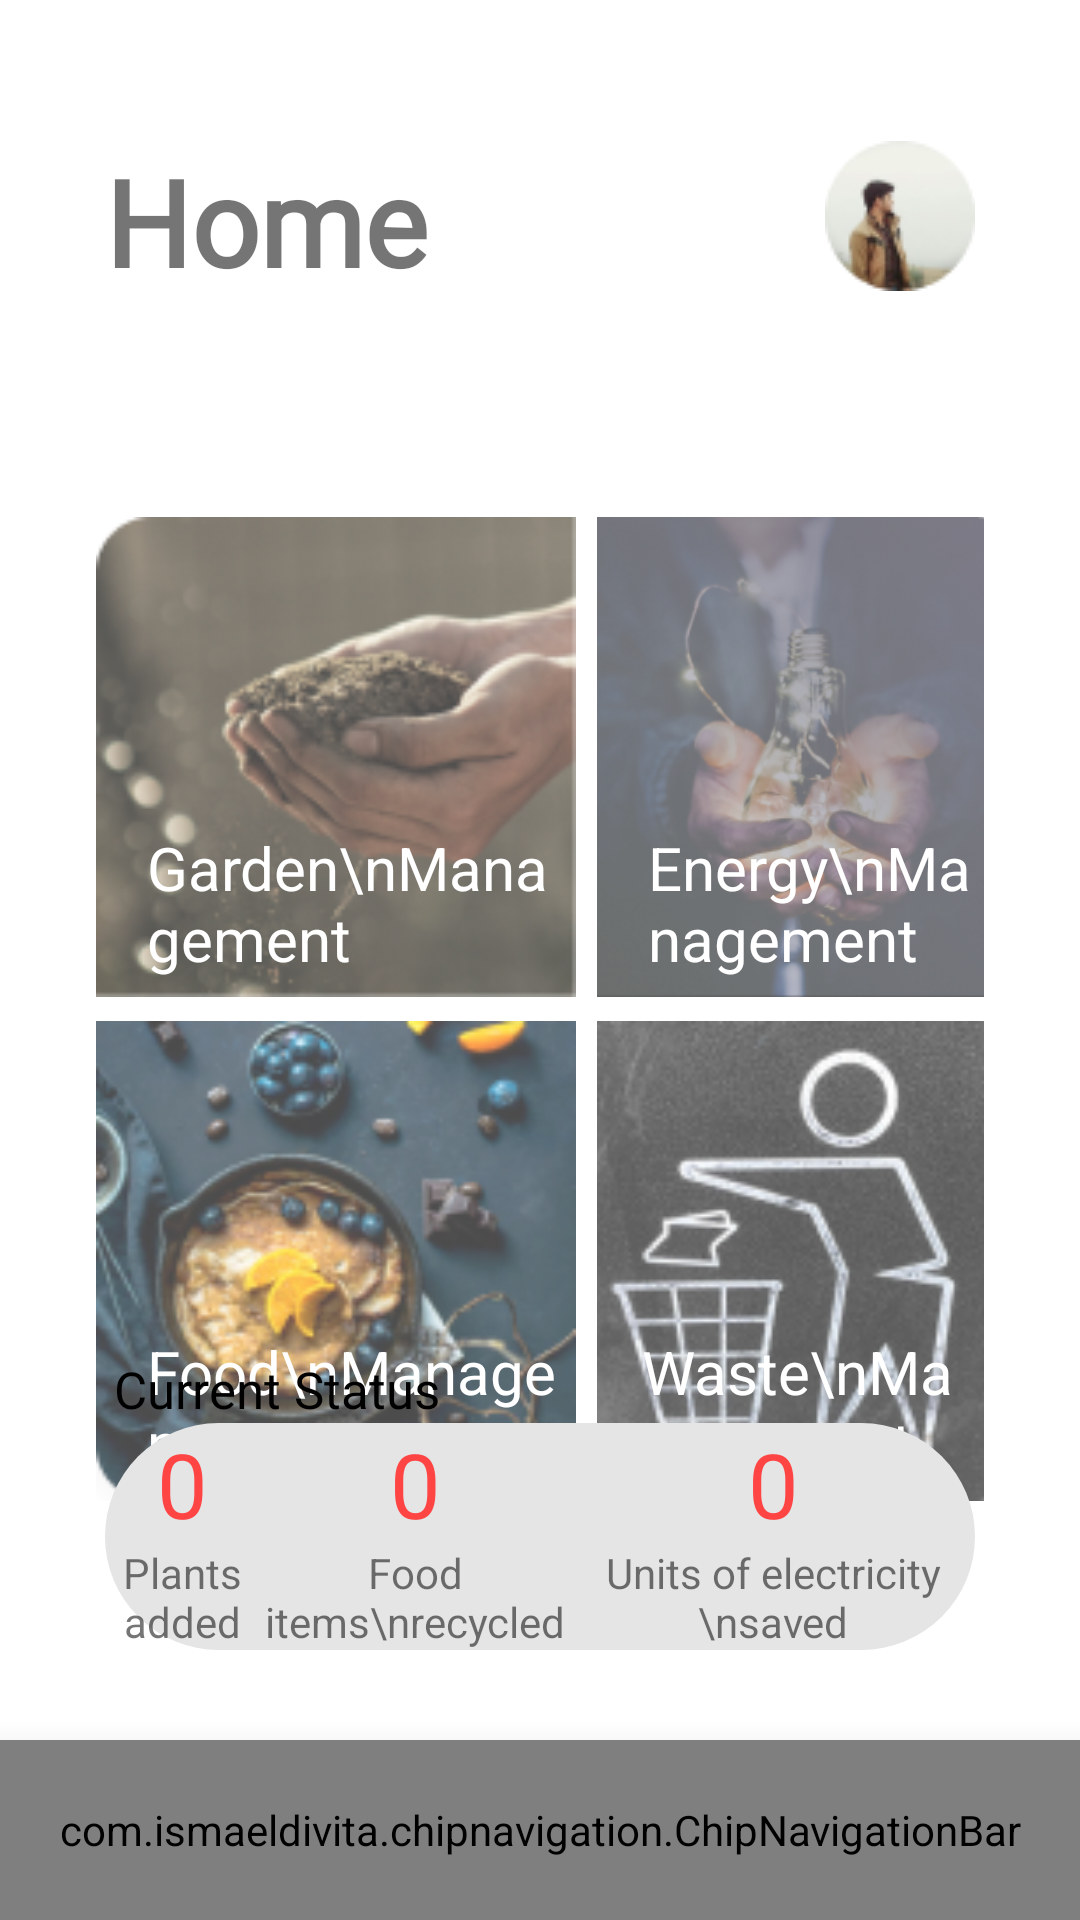

Layout XML and referenced resources for this Android screen:
<!-- AndroidManifest.xml: application theme AppTheme.NoActionBar -->
<!-- res/layout/fragment_home.xml -->
<?xml version="1.0" encoding="utf-8"?>


<RelativeLayout xmlns:android="http://schemas.android.com/apk/res/android"
    xmlns:app="http://schemas.android.com/apk/res-auto"
    xmlns:tools="http://schemas.android.com/tools"
    android:layout_width="match_parent"
    android:layout_height="match_parent"
    android:background="#fff"
    >

    <com.ismaeldivita.chipnavigation.ChipNavigationBar
        android:id="@+id/nav_bar"
        android:layout_width="match_parent"
        android:layout_height="60dp"
        app:cnb_menuResource="@menu/bottom_navigation"
        android:gravity="center"
        android:elevation="16dp"
        android:background="#fff"
        android:layout_alignParentBottom="true"/>
    <TextView
        android:id="@+id/text1"
        android:layout_width="wrap_content"
        android:layout_height="wrap_content"
        android:text="Home"
        android:textSize="40sp"
        android:textStyle="bold"
        android:fontFamily="@font/raleway_regular"
        android:layout_marginTop="47dp"
        android:layout_marginLeft="35dp"
        />
    <RelativeLayout
        android:layout_width="wrap_content"
        android:layout_height="wrap_content"
        android:layout_below="@id/text1"
        android:id="@+id/handsoil"
        android:layout_marginStart="32dp"
        android:layout_marginEnd="7dp"
        android:layout_marginTop="72dp">



        <ImageView
            android:src="@drawable/soil_new"
            android:scaleType="fitXY"
            android:layout_width="160dp"
            android:layout_height="160dp"
            android:alpha="0.7"
            android:id="@+id/garden"
            android:background="@drawable/gradient_a"

            />
        <TextView
            android:layout_width="160dp"
            android:layout_height="160dp"
            android:gravity="bottom"
            android:text="Garden\nManagement"
            android:textColor="#fff"
            android:textSize="20sp"
            android:paddingStart="17dp"
            android:paddingBottom="6dp"
            tools:ignore="RtlSymmetry" />



    </RelativeLayout>

    <ImageView
        android:layout_width="50dp"
        android:layout_height="50dp"
        android:layout_alignParentRight="true"
        android:src="@drawable/profile_icon"
        android:layout_marginTop="47dp"
        android:layout_marginRight="35dp"
        />
    <RelativeLayout
        android:layout_width="wrap_content"
        android:layout_height="wrap_content"
        android:layout_toRightOf="@id/handsoil"
        android:layout_below="@id/text1"
        android:layout_marginLeft="7dp"
        android:layout_marginTop="72dp"
        android:layout_marginEnd="32dp"
        android:background="?android:attr/selectableItemBackground">

        <ImageView
            android:layout_width="160dp"
            android:layout_height="160dp"
            android:id="@+id/energy"
            android:alpha="0.7"
            android:background="@drawable/gradient_b"
            android:onClick="energy"
            android:scaleType="centerCrop"
            android:src="@drawable/energy" />
        <TextView
            android:layout_width="160dp"
            android:layout_height="160dp"
            android:gravity="bottom"
            android:text="Energy\nManagement"
            android:textColor="#fff"
            android:textSize="20dp"
            android:paddingLeft="17dp"
            android:paddingBottom="6dp"
            />

    </RelativeLayout>
    <RelativeLayout
        android:layout_width="wrap_content"
        android:layout_height="wrap_content"
        android:layout_below="@id/text1"
        android:id="@+id/food"
        android:background="?android:attr/selectableItemBackground"
        android:layout_marginTop="240dp"
        android:layout_marginLeft="32dp"
        android:layout_marginRight="7dp">
        <ImageView
            android:layout_width="160dp"
            android:layout_height="160dp"
            android:scaleType="centerCrop"
            android:src="@drawable/food1"
            android:alpha="0.7"
            android:background="@drawable/gradient_c"
            />
        <TextView
            android:layout_width="160dp"
            android:layout_height="160dp"
            android:gravity="bottom"
            android:text="Food\nManagement"
            android:textColor="#fff"
            android:textSize="20dp"
            android:paddingLeft="17dp"
            android:paddingBottom="6dp"
            />

    </RelativeLayout>
    <RelativeLayout
        android:layout_width="160dp"
        android:layout_height="160dp"
        android:layout_toRightOf="@id/food"
        android:layout_below="@id/text1"
        android:id="@+id/waste"
        android:layout_marginLeft="0dp"
        android:layout_marginRight="32dp"
        android:layout_marginTop="240dp">
        <ImageView
            android:layout_width="160dp"
            android:layout_height="160dp"
            android:scaleType="centerCrop"
            android:src="@drawable/recy"
            android:background="@drawable/gradient_d"
            android:alpha="0.7"
            />

        <TextView
            android:layout_width="160dp"
            android:layout_height="160dp"
            android:gravity="bottom"
            android:paddingLeft="15dp"
            android:paddingBottom="6dp"
            android:text="Waste\nManagement"
            android:textColor="#fff"
            android:textSize="20dp" />
    </RelativeLayout>
    <TextView
        android:layout_width="wrap_content"
        android:layout_height="wrap_content"
        android:text="Current Status"
        android:layout_above="@id/bar2"
        android:layout_marginLeft="38dp"
        android:textColor="#000000"
        android:textSize="17sp"
        />

    <LinearLayout
        android:id="@+id/bar2"
        android:layout_width="match_parent"
        android:layout_height="wrap_content"
        android:layout_above="@id/nav_bar"
        android:orientation="horizontal"
        android:layout_marginRight="35dp"
        android:layout_marginLeft="35dp"
        android:layout_marginBottom="30dp"
        android:background="@drawable/radius"


        >
        <LinearLayout
            android:layout_width="wrap_content"
            android:layout_height="wrap_content"
            android:orientation="vertical"
            android:layout_weight="1">
            <TextView
                android:layout_width="match_parent"
                android:layout_height="match_parent"
                android:text="0"
                android:textColor="@android:color/holo_red_light"
                android:textSize="30sp"
                android:gravity="center"
                />
            <TextView
                android:layout_width="match_parent"
                android:layout_height="wrap_content"
                android:text="Plants added"
                android:gravity="center"
                />
        </LinearLayout>
        <LinearLayout
            android:layout_width="wrap_content"
            android:layout_height="wrap_content"
            android:orientation="vertical"
            android:layout_weight="1">
            <TextView
                android:layout_width="match_parent"
                android:layout_height="match_parent"
                android:text="0"
                android:textColor="@android:color/holo_red_light"
                android:textSize="30sp"
                android:gravity="center"
                />
            <TextView
                android:layout_width="match_parent"
                android:layout_height="wrap_content"
                android:text="Food items\nrecycled"
                android:gravity="center"
                />
        </LinearLayout>
        <LinearLayout
            android:layout_width="wrap_content"
            android:layout_height="wrap_content"
            android:orientation="vertical"
            android:layout_weight="1"
            >
            <TextView
                android:layout_width="match_parent"
                android:layout_height="match_parent"
                android:text="0"
                android:textColor="@android:color/holo_red_light"
                android:textSize="30sp"
                android:gravity="center"
                />
            <TextView
                android:layout_width="match_parent"
                android:layout_height="wrap_content"
                android:gravity="center"
                android:text="Units of electricity \nsaved"
                />
        </LinearLayout>


    </LinearLayout>


</RelativeLayout>
<!-- resources referenced by this layout -->
<resources>
  <!-- drawable energy: png bitmap (drawable, 96806 bytes) -->
  <!-- drawable food1: png bitmap (drawable, 44431 bytes) -->
  <!-- drawable gradient_b (drawable) -->
  <?xml version="1.0" encoding="utf-8"?>
  <shape xmlns:android="http://schemas.android.com/apk/res/android"
      android:shape="rectangle"
      >
      <gradient
          android:startColor="#fff"
          android:endColor="#000000"
          android:angle="-135"
          />
  </shape>
  <!-- drawable gradient_c (drawable) -->
  <?xml version="1.0" encoding="utf-8"?>
  <shape xmlns:android="http://schemas.android.com/apk/res/android"
      android:shape="rectangle"
      >
      <gradient
          android:startColor="#fff"
          android:endColor="#000000"
          android:angle="45"
          />
  </shape>
  <!-- drawable gradient_d (drawable) -->
  <?xml version="1.0" encoding="utf-8"?>
  <shape xmlns:android="http://schemas.android.com/apk/res/android"
      android:shape="rectangle"
      >
      <gradient
          android:startColor="#fff"
          android:endColor="#000000"
          android:angle="135"
          />
  </shape>
  <!-- drawable profile_icon: png bitmap (drawable, 3718 bytes) -->
  <!-- drawable radius (drawable) -->
  <?xml version="1.0" encoding="utf-8"?>
  <shape xmlns:android="http://schemas.android.com/apk/res/android"
      android:shape="rectangle">
      <corners android:radius="50dp" />
      <solid android:color="#E5E5E5" />
  
  </shape>
  <!-- drawable recy: png bitmap (drawable, 29254 bytes) -->
  <!-- drawable soil_new: png bitmap (drawable, 33922 bytes) -->
  <style name="AppTheme.NoActionBar">
          <item name="windowActionBar">false</item>
          <item name="windowNoTitle">true</item>
      </style>
</resources>
